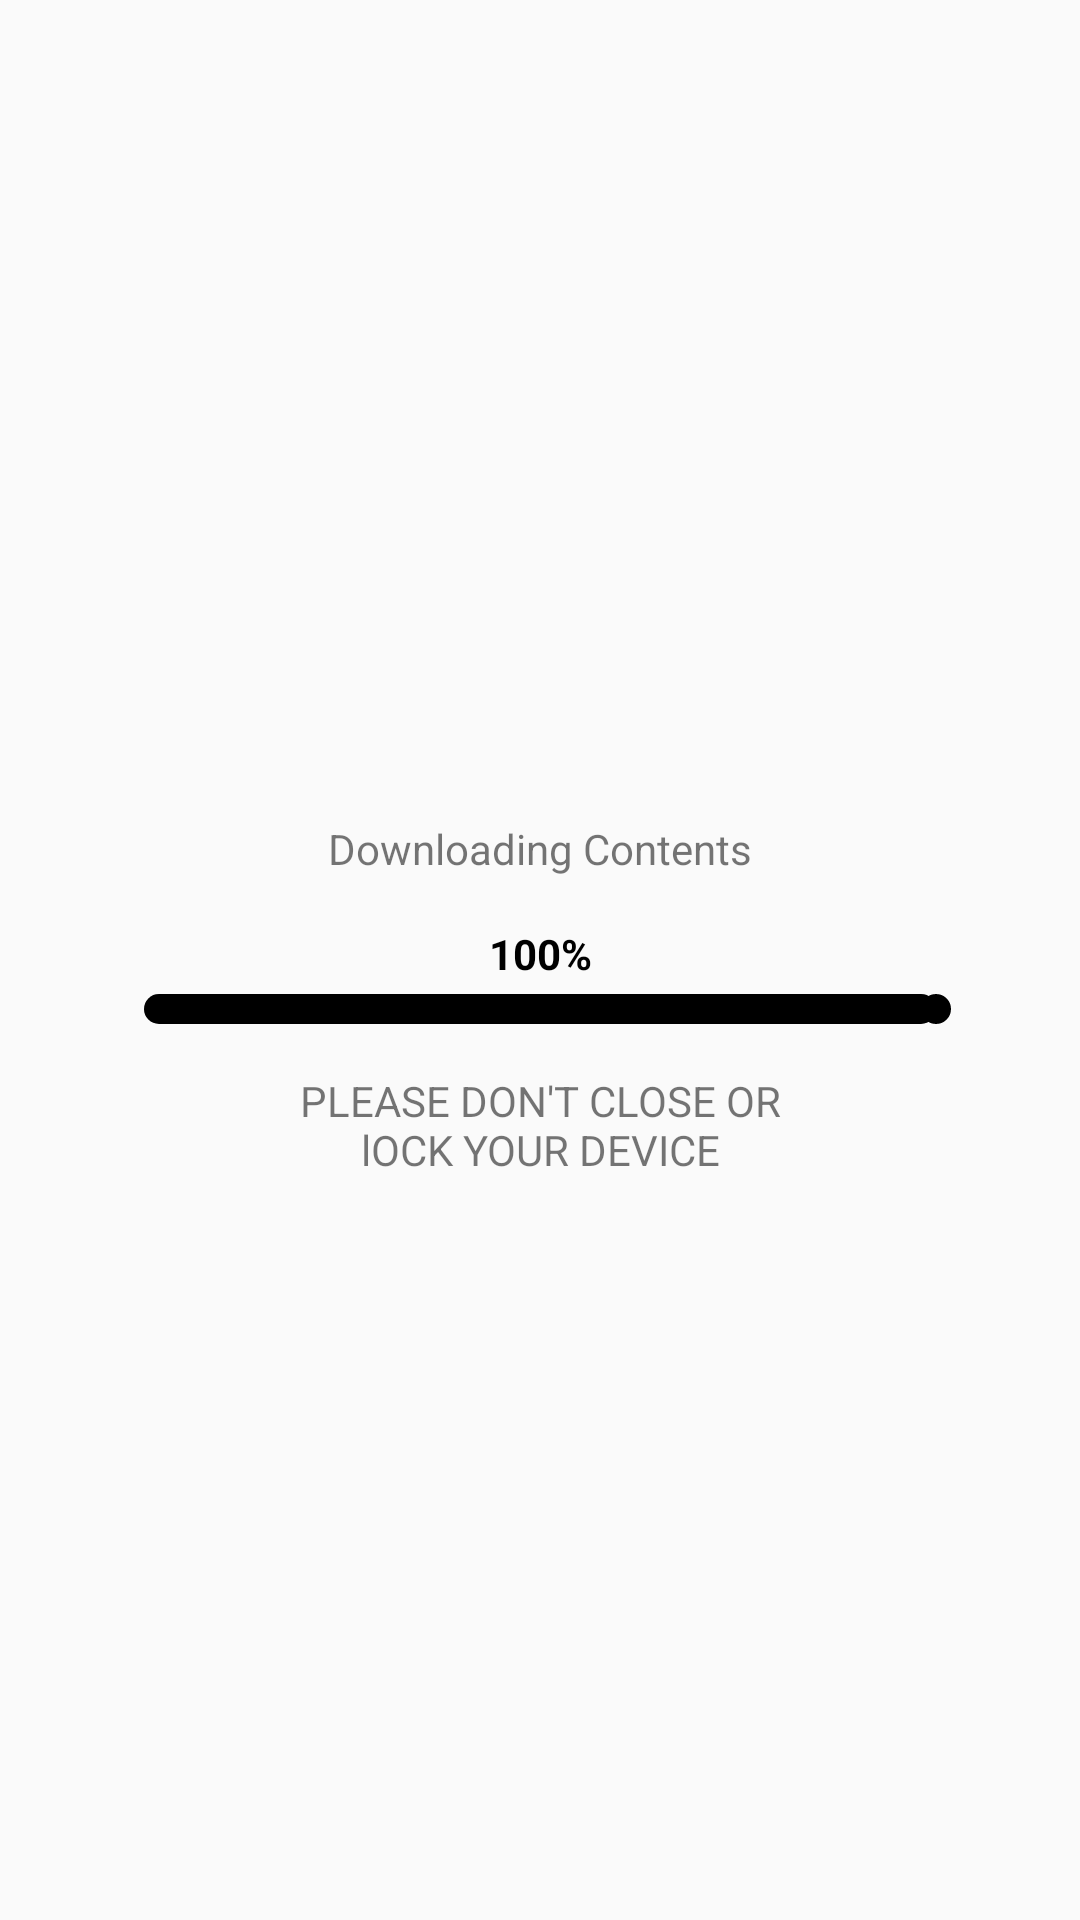

Here is an Android app screen rendered from its layout file. Give the layout XML and the strings, colors and styles it references.
<!-- AndroidManifest.xml: application theme AppTheme -->
<!-- res/layout/download_fragment.xml -->
<androidx.constraintlayout.widget.ConstraintLayout xmlns:android="http://schemas.android.com/apk/res/android"
    xmlns:app="http://schemas.android.com/apk/res-auto"
    android:layout_width="match_parent"
    android:layout_height="match_parent">

    <ImageButton
        android:id="@+id/closeBtn"
        android:layout_width="wrap_content"
        android:layout_height="wrap_content"
        android:background="@null"
        android:padding="8dp"
        app:layout_constraintEnd_toEndOf="parent"
        app:layout_constraintTop_toTopOf="parent"
        app:srcCompat="@drawable/ic_close_black" />

    <TextView
        android:id="@+id/songTitle"
        android:layout_width="wrap_content"
        android:layout_height="wrap_content"
        android:text=""
        android:textColor="@android:color/black"
        android:textSize="16dp"
        app:layout_constraintBottom_toTopOf="@+id/textView14"
        app:layout_constraintEnd_toEndOf="parent"
        app:layout_constraintHorizontal_bias="0.5"
        app:layout_constraintStart_toStartOf="parent"
        app:layout_constraintTop_toTopOf="parent"
        app:layout_constraintVertical_chainStyle="packed" />

    <TextView
        android:id="@+id/textView14"
        android:layout_width="wrap_content"
        android:layout_height="wrap_content"
        android:layout_marginTop="4dp"
        android:text="Downloading Contents"
        app:layout_constraintBottom_toTopOf="@+id/percentText"
        app:layout_constraintEnd_toEndOf="parent"
        app:layout_constraintHorizontal_bias="0.5"
        app:layout_constraintStart_toStartOf="parent"
        app:layout_constraintTop_toBottomOf="@+id/songTitle" />

    <TextView
        android:id="@+id/percentText"
        android:layout_width="wrap_content"
        android:layout_height="wrap_content"
        android:layout_marginTop="16dp"
        android:text="100%"
        android:textColor="@android:color/black"
        android:textStyle="bold"
        app:layout_constraintBottom_toTopOf="@+id/progressSeekBar"
        app:layout_constraintEnd_toEndOf="parent"
        app:layout_constraintHorizontal_bias="0.5"
        app:layout_constraintStart_toStartOf="parent"
        app:layout_constraintTop_toBottomOf="@+id/textView14" />

    <SeekBar
        android:id="@+id/progressSeekBar"
        android:layout_width="match_parent"
        android:layout_height="wrap_content"
        android:layout_marginStart="32dp"
        android:layout_marginTop="4dp"
        android:layout_marginEnd="32dp"
        android:progress="100"
        android:splitTrack="false"
        android:thumb="@drawable/download_progress_seek_thumb"
        android:progressDrawable="@drawable/download_prgress_seek_bar_line"
        app:layout_constraintBottom_toTopOf="@+id/textView16"
        app:layout_constraintEnd_toEndOf="parent"
        app:layout_constraintStart_toStartOf="parent"
        app:layout_constraintTop_toBottomOf="@+id/percentText">
    </SeekBar>

    <TextView
        android:id="@+id/textView16"
        android:layout_width="wrap_content"
        android:layout_height="wrap_content"
        android:layout_marginTop="16dp"
        android:text="@string/please_dont"
        android:textAlignment="center"
        app:layout_constraintBottom_toBottomOf="parent"
        app:layout_constraintEnd_toEndOf="parent"
        app:layout_constraintHorizontal_bias="0.5"
        app:layout_constraintStart_toStartOf="parent"
        app:layout_constraintTop_toBottomOf="@+id/progressSeekBar" />


</androidx.constraintlayout.widget.ConstraintLayout>
<!-- resources referenced by this layout -->
<resources>
  <!-- drawable download_prgress_seek_bar_line (drawable) -->
  <?xml version="1.0" encoding="utf-8"?>
  <layer-list xmlns:android="http://schemas.android.com/apk/res/android">
      <item android:id="@android:id/background" >
          <shape>
              <corners android:radius="6dip" />
              <solid android:color="@color/light_gray" />
          </shape>
      </item>
  
      <item android:id="@android:id/progress">
          <clip>
              <shape>
                  <corners android:radius="6dip" />
                  <solid android:color="@android:color/black" />
              </shape>
          </clip>
      </item>
  </layer-list>
  <!-- drawable download_progress_seek_thumb (drawable) -->
  <shape xmlns:android="http://schemas.android.com/apk/res/android"
      android:shape="oval">
  
      <solid
          android:color="@android:color/black">
      </solid>
  
      <size
          android:height="10dp"
          android:width="10dp" />
  </shape>
  <string name="please_dont">PLEASE DON\'T CLOSE OR\nlOCK YOUR DEVICE</string>
  <style name="AppTheme" parent="Theme.AppCompat.Light.DarkActionBar">
          
          <item name="colorPrimary">@color/colorPrimary</item>
          <item name="colorPrimaryDark">@color/colorPrimaryDark</item>
          <item name="colorAccent">@color/colorAccent</item>
          <item name="android:navigationBarColor">@color/backgroundColor</item>
          <item name="android:windowDrawsSystemBarBackgrounds">true</item>
          <item name="android:splitMotionEvents">false</item>
          <item name="android:windowEnableSplitTouch">false</item>
      </style>
  <color name="light_gray">#DADADA</color>
  <color name="colorPrimary">#008577</color>
  <color name="colorPrimaryDark">#00574B</color>
  <color name="colorAccent">#D81B60</color>
  <color name="backgroundColor">#1E1E1E</color>
</resources>
